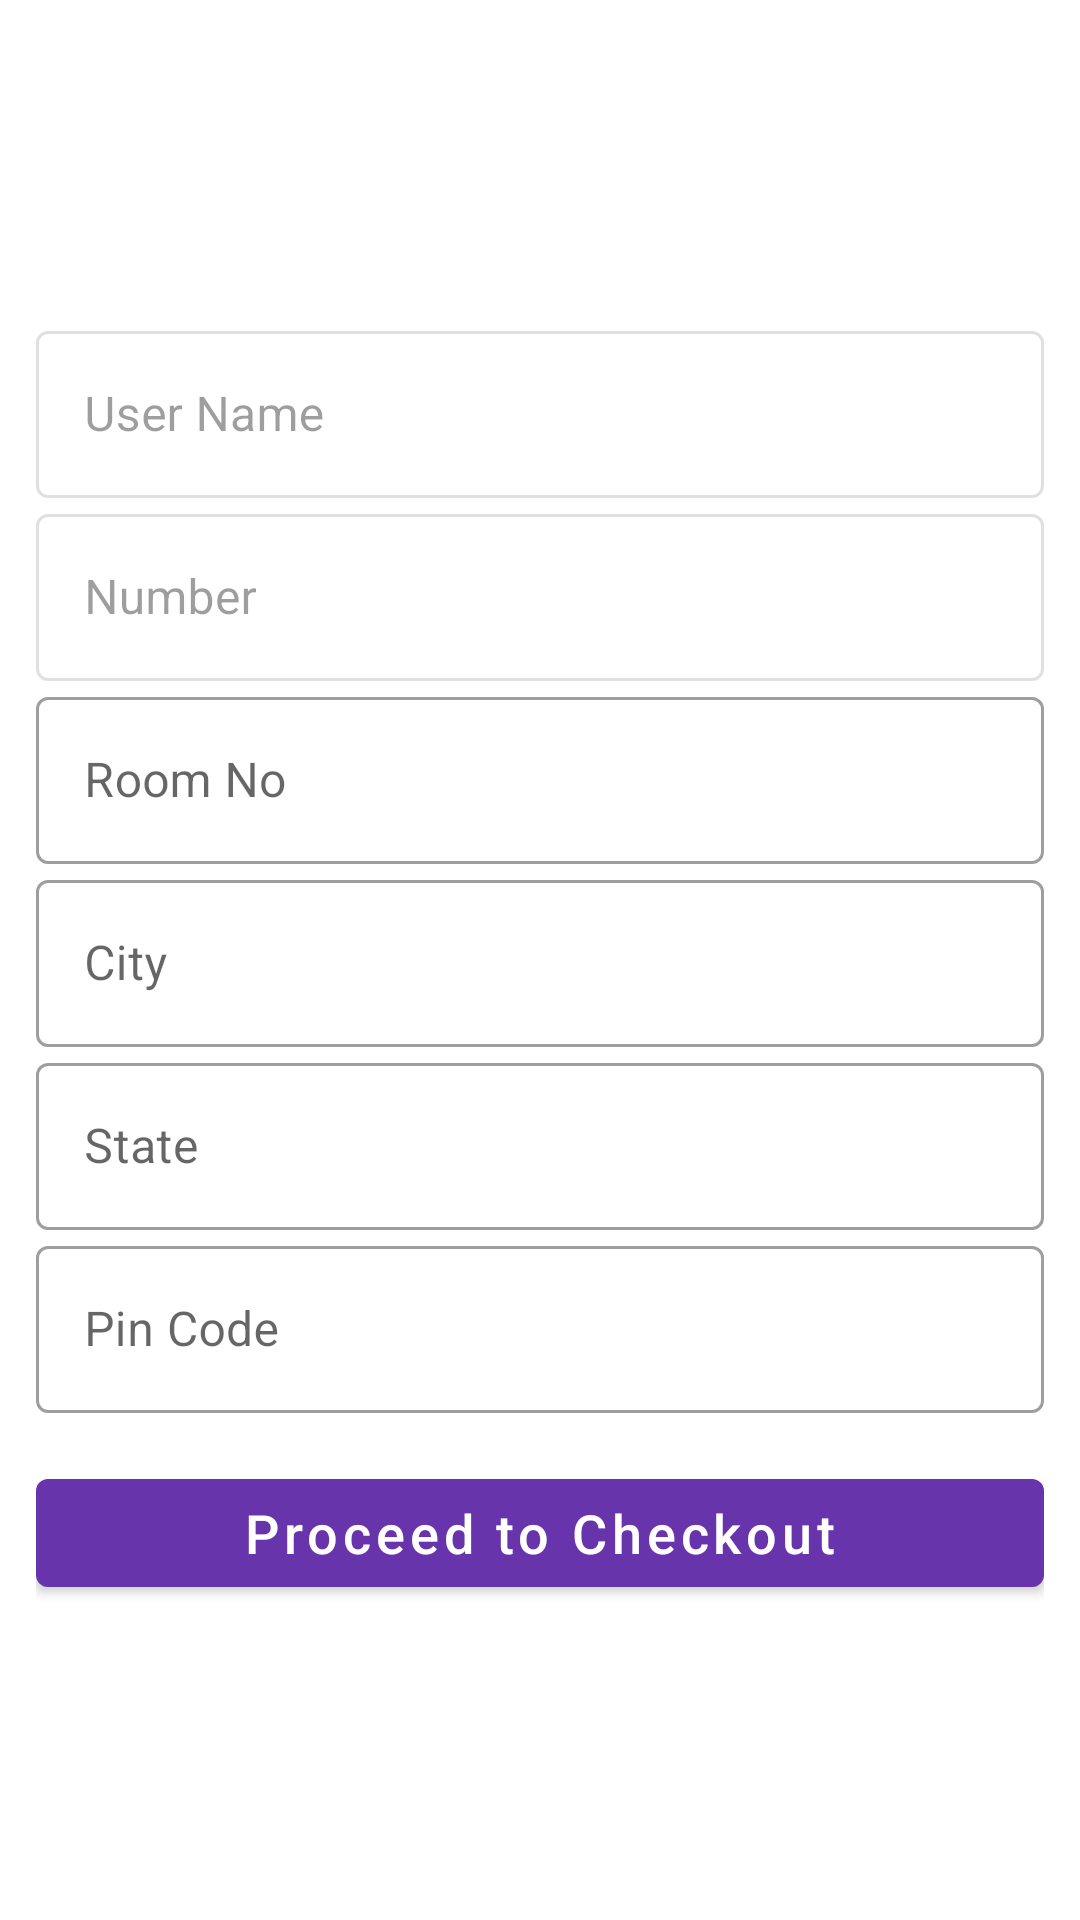

Produce the Android XML layout that renders to this screen, including the resource entries it uses.
<!-- AndroidManifest.xml: application theme Theme.OnlineApp -->
<!-- res/layout/activity_address.xml -->
<?xml version="1.0" encoding="utf-8"?>
<LinearLayout xmlns:android="http://schemas.android.com/apk/res/android"
    xmlns:app="http://schemas.android.com/apk/res-auto"
    xmlns:tools="http://schemas.android.com/tools"
    android:layout_width="match_parent"
    android:layout_height="match_parent"
    android:orientation="vertical"
    android:gravity="center"
    android:padding="12dp"
    tools:context=".activity.AddressActivity">

    <com.google.android.material.textfield.TextInputLayout
        android:layout_width="match_parent"
        android:layout_height="wrap_content"
        android:enabled="false"
        style="@style/Widget.MaterialComponents.TextInputLayout.OutlinedBox">

        <com.google.android.material.textfield.TextInputEditText
            android:id="@+id/userName"
            android:layout_width="match_parent"
            android:layout_height="wrap_content"

            android:hint="User Name" />
    </com.google.android.material.textfield.TextInputLayout>
    <com.google.android.material.textfield.TextInputLayout
        android:layout_width="match_parent"
        android:layout_height="wrap_content"
        android:enabled="false"
        style="@style/Widget.MaterialComponents.TextInputLayout.OutlinedBox">

        <com.google.android.material.textfield.TextInputEditText
            android:id="@+id/userNumber"
            android:layout_width="match_parent"
            android:layout_height="wrap_content"
            android:layout_marginTop="8dp"
            android:hint="Number" />
    </com.google.android.material.textfield.TextInputLayout>
    <com.google.android.material.textfield.TextInputLayout
        android:layout_width="match_parent"
        android:layout_height="wrap_content"
        style="@style/Widget.MaterialComponents.TextInputLayout.OutlinedBox">

        <com.google.android.material.textfield.TextInputEditText
            android:id="@+id/userRoom"
            android:layout_width="match_parent"
            android:layout_height="wrap_content"
            android:layout_marginTop="8dp"
            android:hint="Room No" />
    </com.google.android.material.textfield.TextInputLayout>
    <com.google.android.material.textfield.TextInputLayout
        android:layout_width="match_parent"
        android:layout_height="wrap_content"
        style="@style/Widget.MaterialComponents.TextInputLayout.OutlinedBox">

        <com.google.android.material.textfield.TextInputEditText
            android:id="@+id/userCity"
            android:layout_width="match_parent"
            android:layout_height="wrap_content"
            android:layout_marginTop="8dp"
            android:hint="City" />
    </com.google.android.material.textfield.TextInputLayout>
    <com.google.android.material.textfield.TextInputLayout
        android:layout_width="match_parent"
        android:layout_height="wrap_content"
        style="@style/Widget.MaterialComponents.TextInputLayout.OutlinedBox">

        <com.google.android.material.textfield.TextInputEditText
            android:id="@+id/userState"
            android:layout_width="match_parent"
            android:layout_height="wrap_content"
            android:layout_marginTop="8dp"
            android:hint="State" />
    </com.google.android.material.textfield.TextInputLayout>
    <com.google.android.material.textfield.TextInputLayout
        android:layout_width="match_parent"
        android:layout_height="wrap_content"
        style="@style/Widget.MaterialComponents.TextInputLayout.OutlinedBox">

        <com.google.android.material.textfield.TextInputEditText
            android:id="@+id/userPin"
            android:layout_width="match_parent"
            android:layout_height="wrap_content"
            android:layout_marginTop="8dp"
            android:hint="Pin Code" />
    </com.google.android.material.textfield.TextInputLayout>

    <com.google.android.material.button.MaterialButton
        android:id="@+id/proceed"
        android:layout_width="match_parent"
        android:layout_height="wrap_content"
        android:layout_marginTop="16dp"
        android:textAllCaps="false"
        android:textSize="18sp"
        android:text="Proceed to Checkout"/>
</LinearLayout>
<!-- resources referenced by this layout -->
<resources>
  <style name="Theme.OnlineApp" parent="Theme.MaterialComponents.DayNight.DarkActionBar">
          
          <item name="colorPrimary">@color/colorPrimary</item>
          <item name="colorPrimaryVariant">@color/colorSecondary</item>
          <item name="colorOnPrimary">@color/white</item>
          
          <item name="colorSecondary">@color/teal_200</item>
          <item name="colorSecondaryVariant">@color/teal_700</item>
          <item name="colorOnSecondary">@color/black</item>
          
          <item name="android:statusBarColor">?attr/colorPrimaryVariant</item>
          
      </style>
  <color name="colorPrimary">#6734ab</color>
  <color name="colorSecondary">#C1673AB7</color>
  <color name="white">#FFFFFFFF</color>
  <color name="teal_200">#FF03DAC5</color>
  <color name="teal_700">#FF018786</color>
  <color name="black">#FF000000</color>
</resources>
